Dataset: dataset (GitHub, arifnurrhmnn/Dataset-Motif-Batik). Classes: kawung, megamendung, parang, sidomukti, truntum.

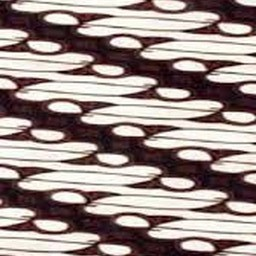
Label: parang

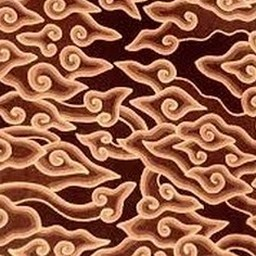
Label: megamendung

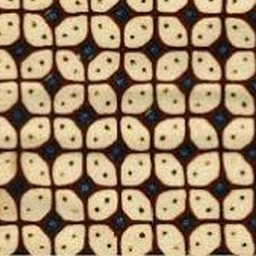
Label: kawung

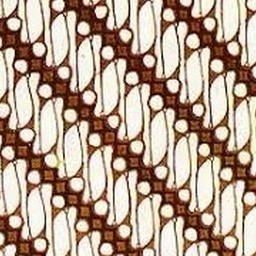
Label: parang

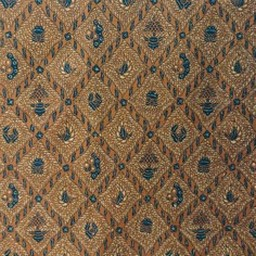
Label: sidomukti

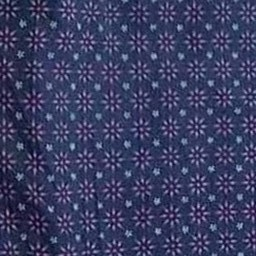
Label: truntum
